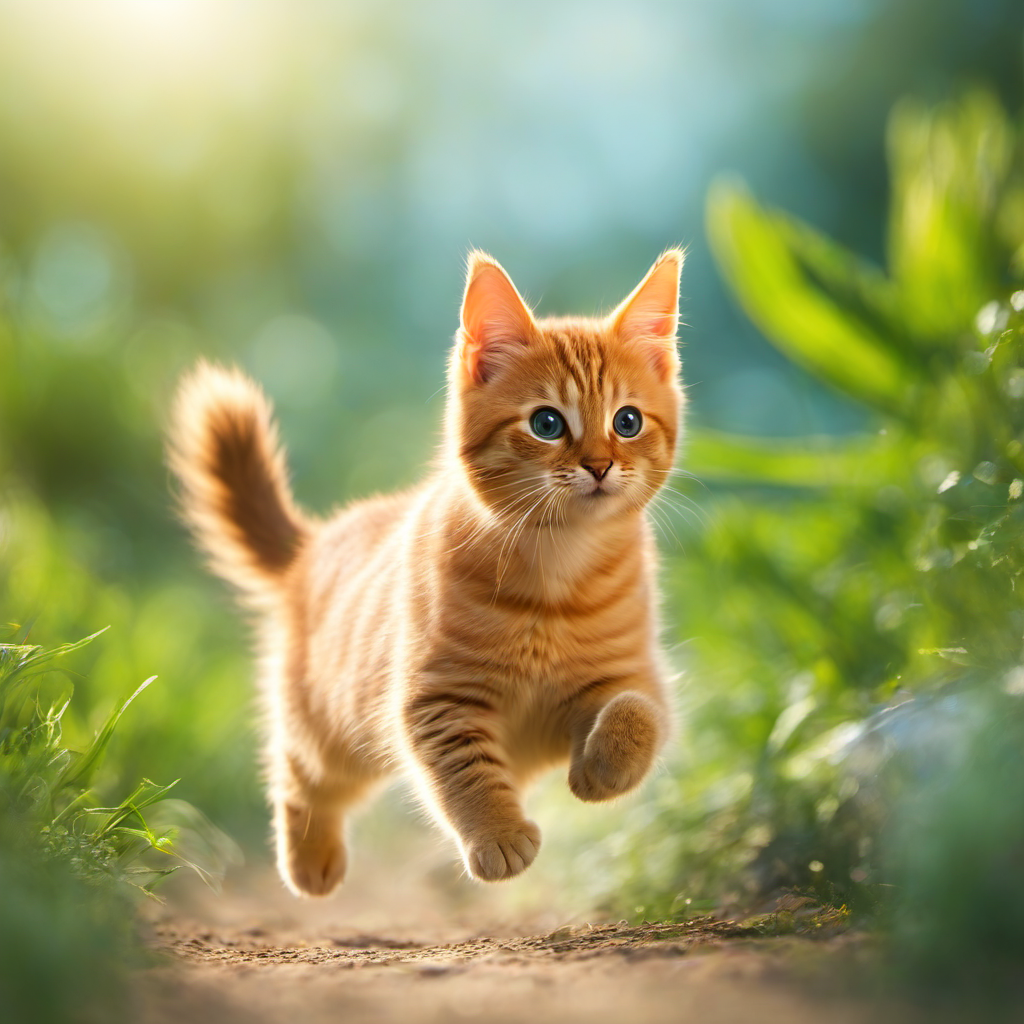
Generation parameters embedded in this image by ComfyUI (PNG 'prompt' text chunk: the API-format workflow graph, JSON):
{"4":{"inputs":{"ckpt_name":"sd_xl_refiner_1.0.safetensors"},"class_type":"CheckpointLoaderSimple"},"5":{"inputs":{"width":1024,"height":1024,"batch_size":4},"class_type":"EmptyLatentImage"},"8":{"inputs":{"samples":["23",0],"vae":["4",2]},"class_type":"VAEDecode"},"10":{"inputs":{"ckpt_name":"sd_xl_base_1.0.safetensors"},"class_type":"CheckpointLoaderSimple"},"22":{"inputs":{"add_noise":"enable","noise_seed":313689567363272,"steps":20,"cfg":7.5,"sampler_name":"ddim","scheduler":"normal","start_at_step":0,"end_at_step":13,"return_with_leftover_noise":"enable","model":["10",0],"positive":["75",0],"negative":["82",0],"latent_image":["5",0]},"class_type":"KSamplerAdvanced"},"23":{"inputs":{"add_noise":"disable","noise_seed":313689567363272,"steps":20,"cfg":7.5,"sampler_name":"ddim","scheduler":"normal","start_at_step":13,"end_at_step":20,"return_with_leftover_noise":"disable","model":["4",0],"positive":["120",0],"negative":["81",0],"latent_image":["22",0]},"class_type":"KSamplerAdvanced"},"75":{"inputs":{"width":4096,"height":4096,"crop_w":0,"crop_h":0,"target_width":4096,"target_height":4096,"text_g":"Photo of two virtual animals blending characteristics of cat, running around, energetic, photo book work, cute, adorable, round, simple details, poster like, commerce, e-commerce site, material, no background, composite animal, telephoto lens, small subject, distant view, real, realize","text_l":"ｐhoto book, telephoto lens, park,","clip":["10",1]},"class_type":"CLIPTextEncodeSDXL"},"81":{"inputs":{"ascore":1.0,"width":4096,"height":4096,"text":"(watermark), (signature), (words), (text), (letters), (title),canvas frame, ((disfigured)), ((bad art)), ((b&w)), blurry, ((bad anatomy)), (((bad proportions))), ((extra limbs)), cloned face, (((disfigured))), extra limbs, (bad anatomy), gross proportions, (malformed limbs), ((missing arms)), ((missing legs)), (((extra arms))), (((extra legs))), mutated hands, (fused fingers), (too many fingers), ugly,","clip":["4",1]},"class_type":"CLIPTextEncodeSDXLRefiner"},"82":{"inputs":{"width":4096,"height":4096,"crop_w":0,"crop_h":0,"target_width":4096,"target_height":4096,"text_g":"(watermark), (signature), (words), (text), (letters), (title),canvas frame, ((disfigured)), ((bad art)), ((b&w)), blurry, ((bad anatomy)), (((bad proportions))), ((extra limbs)), cloned face, (((disfigured))), extra limbs, (bad anatomy), gross proportions, (malformed limbs), ((missing arms)), ((missing legs)), (((extra arms))), (((extra legs))), mutated hands, (fused fingers), (too many fingers), ugly,","text_l":"(watermark), (signature), (words), (text), (letters), (title),canvas frame, ((disfigured)), ((bad art)), ((b&w)), blurry, ((bad anatomy)), (((bad proportions))), ((extra limbs)), cloned face, (((disfigured))), extra limbs, (bad anatomy), gross proportions, (malformed limbs), ((missing arms)), ((missing legs)), (((extra arms))), (((extra legs))), mutated hands, (fused fingers), (too many fingers), ugly,","clip":["10",1]},"class_type":"CLIPTextEncodeSDXL"},"120":{"inputs":{"ascore":6.0,"width":4096,"height":4096,"text":"Photo of two virtual animals blending characteristics of cat, running around, energetic, photo book work, cute, adorable, round, simple details, poster like, commerce, e-commerce site, material, no background, composite animal, telephoto lens, small subject, distant view, real, realize","clip":["4",1]},"class_type":"CLIPTextEncodeSDXLRefiner"},"122":{"inputs":{"filename_prefix":"Refiner","images":["8",0]},"class_type":"SaveImage"},"148":{"inputs":{"filename_prefix":"BASE"},"class_type":"SaveImage"},"162":{"inputs":{"filename_prefix":"Upscaled"},"class_type":"SaveImage"}}